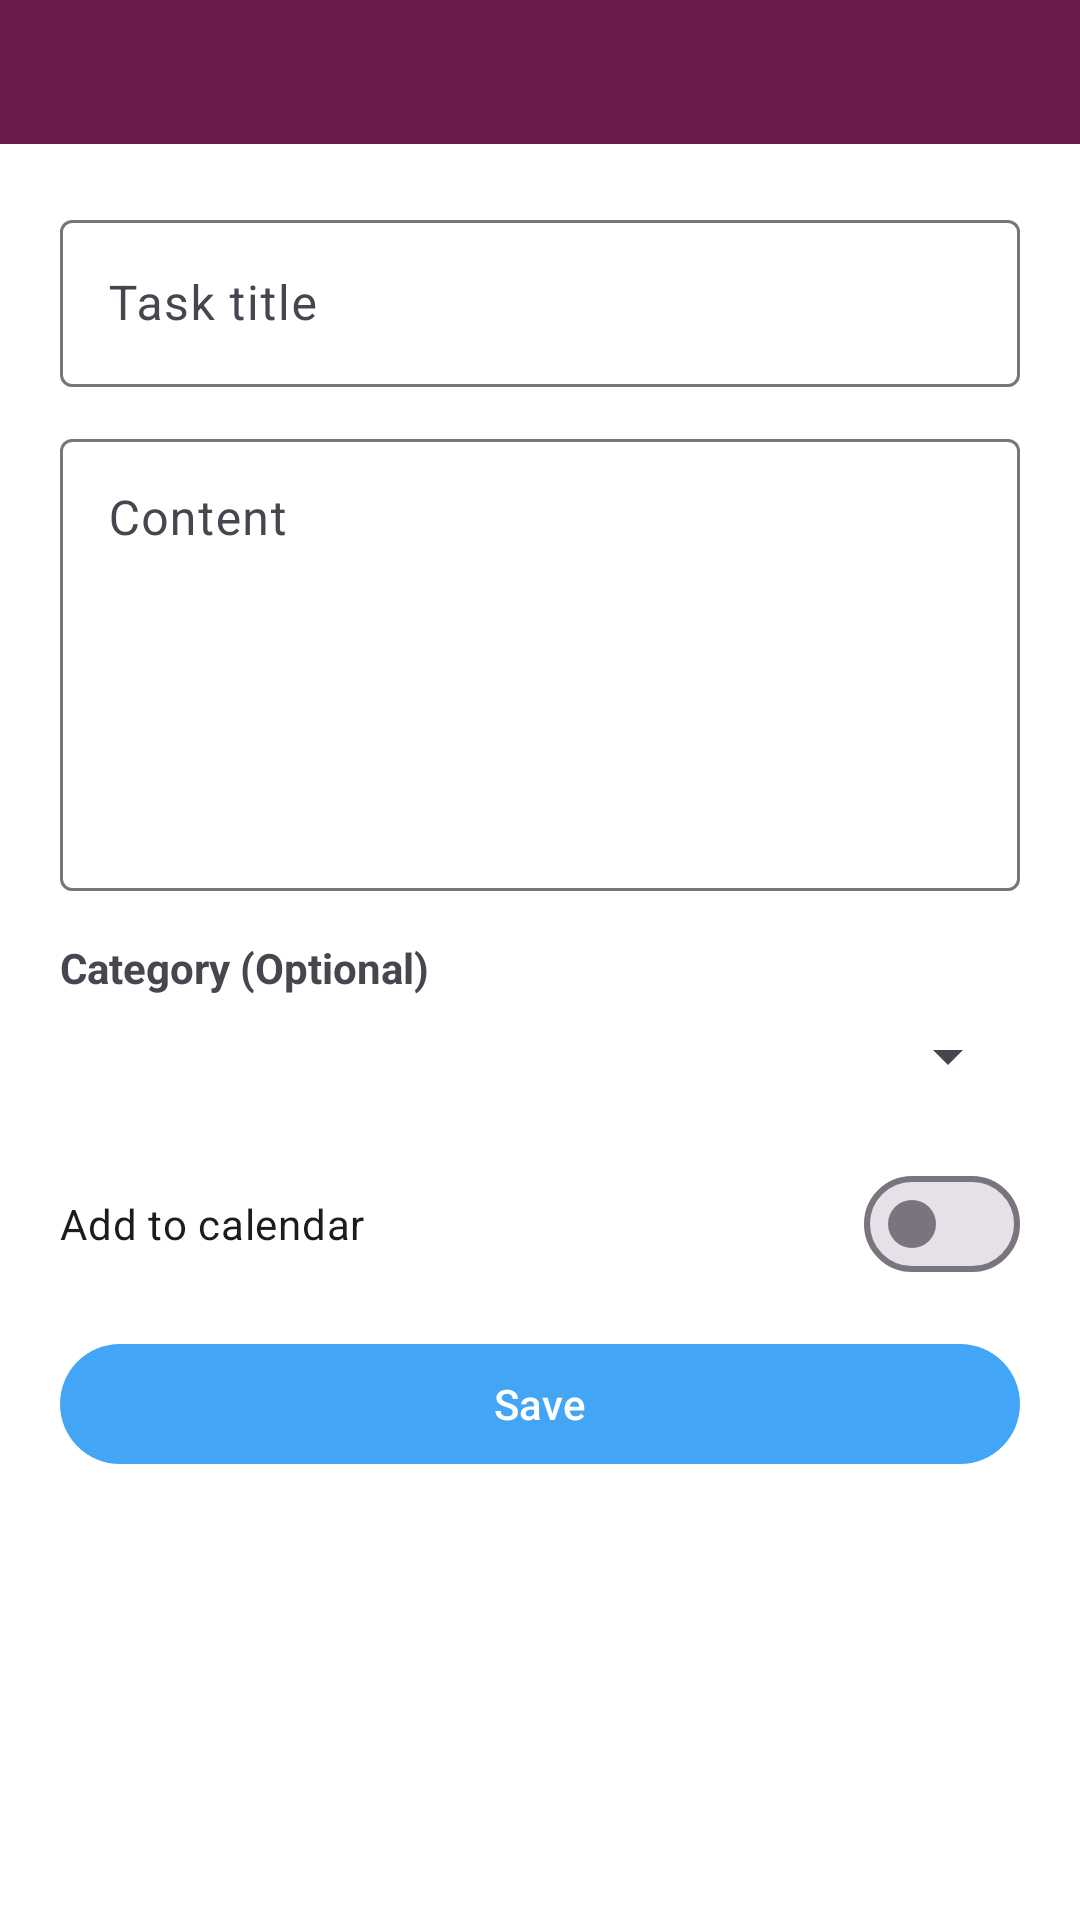

Layout XML and referenced resources for this Android screen:
<!-- AndroidManifest.xml: application theme Theme.CalendarNotes -->
<!-- res/layout/activity_note_form.xml -->
<?xml version="1.0" encoding="utf-8"?>
<LinearLayout xmlns:android="http://schemas.android.com/apk/res/android"
    android:layout_width="match_parent"
    android:layout_height="match_parent"
    android:fitsSystemWindows="true"
    android:orientation="vertical">

    <include
        android:id="@+id/appHeader"
        layout="@layout/include_app_header"
        android:layout_width="match_parent"
        android:layout_height="48dp" />

    <ScrollView
        android:layout_width="match_parent"
        android:layout_height="0dp"
        android:layout_weight="1"
        android:fillViewport="true">

        <LinearLayout
            android:layout_width="match_parent"
            android:layout_height="wrap_content"
            android:orientation="vertical"
            android:padding="20dp">

            <com.google.android.material.textfield.TextInputLayout
                android:layout_width="match_parent"
                android:layout_height="wrap_content"
                android:hint="@string/note_title">

                <com.google.android.material.textfield.TextInputEditText
                    android:id="@+id/etNoteTitle"
                    android:layout_width="match_parent"
                    android:layout_height="wrap_content" />
            </com.google.android.material.textfield.TextInputLayout>

            <com.google.android.material.textfield.TextInputLayout
                android:layout_width="match_parent"
                android:layout_height="wrap_content"
                android:layout_marginTop="12dp"
                android:hint="@string/content">

                <com.google.android.material.textfield.TextInputEditText
                    android:id="@+id/etNoteContent"
                    android:layout_width="match_parent"
                    android:layout_height="wrap_content"
                    android:gravity="top|start"
                    android:minLines="6" />
            </com.google.android.material.textfield.TextInputLayout>

            <TextView
                android:layout_width="wrap_content"
                android:layout_height="wrap_content"
                android:layout_marginTop="16dp"
                android:text="@string/category_optional"
                android:textStyle="bold" />

            <Spinner
                android:id="@+id/spinnerCategory"
                android:layout_width="match_parent"
                android:layout_height="wrap_content"
                android:layout_marginTop="8dp" />

            <com.google.android.material.materialswitch.MaterialSwitch
                android:id="@+id/switchAddToCalendar"
                android:layout_width="match_parent"
                android:layout_height="wrap_content"
                android:layout_marginTop="20dp"
                android:text="@string/add_to_calendar" />

            <LinearLayout
                android:id="@+id/calendarScheduleSection"
                android:layout_width="match_parent"
                android:layout_height="wrap_content"
                android:orientation="vertical"
                android:visibility="gone">

                <TextView
                    android:layout_width="wrap_content"
                    android:layout_height="wrap_content"
                    android:layout_marginTop="16dp"
                    android:text="@string/start_time"
                    android:textStyle="bold" />

                <LinearLayout
                    android:layout_width="match_parent"
                    android:layout_height="wrap_content"
                    android:layout_marginTop="8dp"
                    android:orientation="horizontal">

                    <Button
                        android:id="@+id/btnTaskStartDate"
                        style="?attr/materialButtonOutlinedStyle"
                        android:layout_width="0dp"
                        android:layout_height="wrap_content"
                        android:layout_weight="1"
                        android:text="Select Date" />

                    <Button
                        android:id="@+id/btnTaskStartTime"
                        style="?attr/materialButtonOutlinedStyle"
                        android:layout_width="0dp"
                        android:layout_height="wrap_content"
                        android:layout_marginStart="8dp"
                        android:layout_weight="1"
                        android:text="Select Time" />
                </LinearLayout>

                <TextView
                    android:layout_width="wrap_content"
                    android:layout_height="wrap_content"
                    android:layout_marginTop="16dp"
                    android:text="@string/end_time"
                    android:textStyle="bold" />

                <LinearLayout
                    android:layout_width="match_parent"
                    android:layout_height="wrap_content"
                    android:layout_marginTop="8dp"
                    android:orientation="horizontal">

                    <Button
                        android:id="@+id/btnTaskEndDate"
                        style="?attr/materialButtonOutlinedStyle"
                        android:layout_width="0dp"
                        android:layout_height="wrap_content"
                        android:layout_weight="1"
                        android:text="Select Date" />

                    <Button
                        android:id="@+id/btnTaskEndTime"
                        style="?attr/materialButtonOutlinedStyle"
                        android:layout_width="0dp"
                        android:layout_height="wrap_content"
                        android:layout_marginStart="8dp"
                        android:layout_weight="1"
                        android:text="Select Time" />
                </LinearLayout>
            </LinearLayout>

            <com.google.android.material.button.MaterialButton
                android:id="@+id/btnScheduleTask"
                style="@style/Widget.Material3.Button.OutlinedButton"
                android:layout_width="match_parent"
                android:layout_height="wrap_content"
                android:layout_marginTop="20dp"
                android:text="@string/schedule_task"
                android:visibility="gone" />

            <com.google.android.material.button.MaterialButton
                android:id="@+id/btnSaveNote"
                android:layout_width="match_parent"
                android:layout_height="wrap_content"
                android:layout_marginTop="12dp"
                android:text="@string/save" />
        </LinearLayout>
    </ScrollView>
</LinearLayout>
<!-- res/layout/include_app_header.xml (included above) -->
<?xml version="1.0" encoding="utf-8"?>
<LinearLayout xmlns:android="http://schemas.android.com/apk/res/android"
    xmlns:app="http://schemas.android.com/apk/res-auto"
    android:id="@+id/appHeader"
    android:layout_width="match_parent"
    android:layout_height="48dp"
    android:background="@color/calendar_header_background"
    android:gravity="center_vertical"
    android:orientation="horizontal"
    android:paddingStart="4dp"
    android:paddingEnd="4dp">

    <ImageButton
        android:id="@+id/btnHeaderNav"
        android:layout_width="40dp"
        android:layout_height="40dp"
        android:background="?attr/selectableItemBackgroundBorderless"
        android:contentDescription="@string/menu_open"
        android:padding="8dp"
        android:scaleType="centerInside"
        android:src="@drawable/ic_menu_hamburger" />

    <LinearLayout
        android:id="@+id/btnHeaderTitle"
        android:layout_width="0dp"
        android:layout_height="match_parent"
        android:layout_weight="1"
        android:background="?attr/selectableItemBackground"
        android:gravity="center_vertical"
        android:orientation="horizontal"
        android:paddingStart="4dp"
        android:paddingEnd="4dp">

        <TextView
            android:id="@+id/tvHeaderTitle"
            android:layout_width="wrap_content"
            android:layout_height="wrap_content"
            android:ellipsize="end"
            android:includeFontPadding="false"
            android:maxLines="1"
            android:textColor="@color/calendar_header_text"
            android:textSize="20sp"
            android:textStyle="bold" />

        <ImageView
            android:id="@+id/ivHeaderChevron"
            android:layout_width="16dp"
            android:layout_height="16dp"
            android:layout_marginStart="2dp"
            android:contentDescription="@null"
            android:src="@drawable/ic_chevron_down"
            android:visibility="gone"
            app:tint="@color/calendar_header_text" />
    </LinearLayout>

    <LinearLayout
        android:id="@+id/calendarViewSwitcher"
        android:layout_width="wrap_content"
        android:layout_height="wrap_content"
        android:gravity="center_vertical"
        android:orientation="horizontal"
        android:paddingEnd="2dp"
        android:visibility="gone">

        <TextView
            android:id="@+id/btnViewDay"
            android:layout_width="wrap_content"
            android:layout_height="wrap_content"
            android:background="?attr/selectableItemBackgroundBorderless"
            android:paddingHorizontal="8dp"
            android:paddingVertical="6dp"
            android:text="@string/menu_view_day"
            android:textColor="@color/calendar_header_text"
            android:textSize="13sp" />

        <TextView
            android:id="@+id/btnViewWeek"
            android:layout_width="wrap_content"
            android:layout_height="wrap_content"
            android:background="?attr/selectableItemBackgroundBorderless"
            android:paddingHorizontal="8dp"
            android:paddingVertical="6dp"
            android:text="@string/menu_view_week"
            android:textColor="@color/calendar_header_text"
            android:textSize="13sp" />

        <TextView
            android:id="@+id/btnViewMonth"
            android:layout_width="wrap_content"
            android:layout_height="wrap_content"
            android:background="?attr/selectableItemBackgroundBorderless"
            android:paddingHorizontal="8dp"
            android:paddingVertical="6dp"
            android:text="@string/menu_view_month"
            android:textColor="@color/calendar_header_text"
            android:textSize="13sp" />
    </LinearLayout>

    <ImageButton
        android:id="@+id/btnHeaderOverflow"
        android:layout_width="40dp"
        android:layout_height="40dp"
        android:background="?attr/selectableItemBackgroundBorderless"
        android:contentDescription="@string/menu_more"
        android:padding="8dp"
        android:scaleType="centerInside"
        android:src="@drawable/ic_more_vert" />
</LinearLayout>
<!-- resources referenced by this layout -->
<resources>
  <color name="calendar_header_background">#FF6B1B4A</color>
  <color name="calendar_header_text">#FFFFFFFF</color>
  <!-- drawable ic_chevron_down (drawable) -->
  <?xml version="1.0" encoding="utf-8"?>
  <vector xmlns:android="http://schemas.android.com/apk/res/android"
      android:width="20dp"
      android:height="20dp"
      android:viewportWidth="24"
      android:viewportHeight="24">
      <path
          android:fillColor="@android:color/white"
          android:pathData="M7.41,8.59L12,13.17l4.59,-4.58L18,10l-6,6l-6,-6L7.41,8.59z" />
  </vector>
  <string name="add_to_calendar">Add to calendar</string>
  <string name="category_optional">Category (Optional)</string>
  <string name="content">Content</string>
  <string name="end_time">End</string>
  <string name="menu_more">More options</string>
  <string name="menu_open">Open menu</string>
  <string name="menu_view_day">Day</string>
  <string name="menu_view_month">Month</string>
  <string name="menu_view_week">Week</string>
  <string name="note_title">Task title</string>
  <string name="save">Save</string>
  <string name="schedule_task">Schedule task</string>
  <string name="start_time">Start</string>
  <style name="Theme.CalendarNotes" parent="Base.Theme.CalendarNotes" />
  <style name="Base.Theme.CalendarNotes" parent="Theme.Material3.DayNight.NoActionBar">
          
          <item name="colorPrimary">@color/light_blue</item>
          <item name="android:windowBackground">@android:color/white</item>
      </style>
  <color name="light_blue">#FF42A5F5</color>
</resources>
